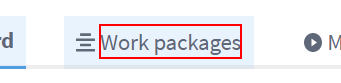
Task: RPA Development for Avallain
Workflow: Click Work Packages

Step 1: click on the element in window '*Author*' (chrome.exe)
